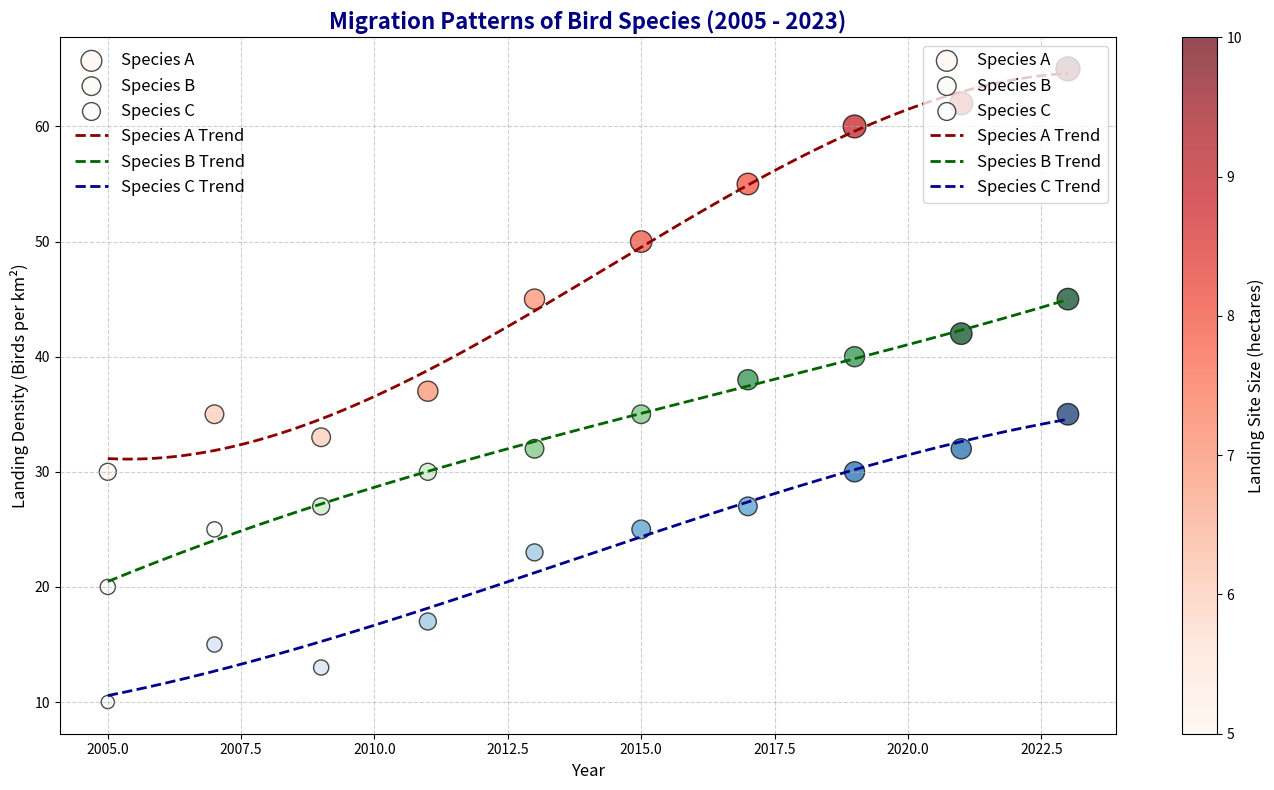

This chart was generated by the following Python code:
import matplotlib.pyplot as plt
import numpy as np

# Backstory: Imagine tracking the migration patterns of different bird species over the years. 
# We have observed their landing locations and categorized the landing densities.

# Years of observation
years = np.array([2005, 2007, 2009, 2011, 2013, 2015, 2017, 2019, 2021, 2023])

# Data for different bird species
# Landing densities measured in birds per km²
species_a_landing_density = np.array([30, 35, 33, 37, 45, 50, 55, 60, 62, 65])
species_b_landing_density = np.array([20, 25, 27, 30, 32, 35, 38, 40, 42, 45])
species_c_landing_density = np.array([10, 15, 13, 17, 23, 25, 27, 30, 32, 35])

# Sizes of the landing sites in hectares
landing_site_sizes_a = np.array([5, 6, 6, 7, 7, 8, 8, 9, 9, 10])
landing_site_sizes_b = np.array([4, 4, 5, 5, 6, 6, 7, 7, 8, 8])
landing_site_sizes_c = np.array([3, 4, 4, 5, 5, 6, 6, 7, 7, 8])

# Create a figure
fig, ax = plt.subplots(figsize=(14, 8))

# Add scatter plots for each bird species
scatter_a = ax.scatter(years, species_a_landing_density, s=landing_site_sizes_a*30, c=landing_site_sizes_a, cmap='Reds', alpha=0.7, edgecolor='k', label='Species A')
scatter_b = ax.scatter(years, species_b_landing_density, s=landing_site_sizes_b*30, c=landing_site_sizes_b, cmap='Greens', alpha=0.7, edgecolor='k', label='Species B')
scatter_c = ax.scatter(years, species_c_landing_density, s=landing_site_sizes_c*30, c=landing_site_sizes_c, cmap='Blues', alpha=0.7, edgecolor='k', label='Species C')

# Adding a trend line for Species A
trend_line = np.poly1d(np.polyfit(years, species_a_landing_density, 3))
year_range = np.linspace(years.min(), years.max(), 300)
ax.plot(year_range, trend_line(year_range), color='darkred', linestyle='--', linewidth=2, label='Species A Trend')

# Adding a trend line for Species B
trend_line_b = np.poly1d(np.polyfit(years, species_b_landing_density, 3))
ax.plot(year_range, trend_line_b(year_range), color='darkgreen', linestyle='--', linewidth=2, label='Species B Trend')

# Adding a trend line for Species C
trend_line_c = np.poly1d(np.polyfit(years, species_c_landing_density, 3))
ax.plot(year_range, trend_line_c(year_range), color='darkblue', linestyle='--', linewidth=2, label='Species C Trend')

# Titles and labels
ax.set_title('Migration Patterns of Bird Species (2005 - 2023)', fontsize=16, fontweight='bold', color='navy')
ax.set_xlabel('Year', fontsize=12)
ax.set_ylabel('Landing Density (Birds per km²)', fontsize=12)

# Adding legend
legend1 = ax.legend(loc="upper left", frameon=False, fontsize=12)
ax.legend(loc='upper right', fontsize=12)
ax.add_artist(legend1)

# Color bar for landing site sizes
colorbar = fig.colorbar(scatter_a, ax=ax, orientation='vertical')
colorbar.set_label('Landing Site Size (hectares)', fontsize=12)

# Grid and layout adjustments
ax.grid(True, linestyle='--', alpha=0.6)
plt.tight_layout()

# Display the scatter plot
plt.show()
